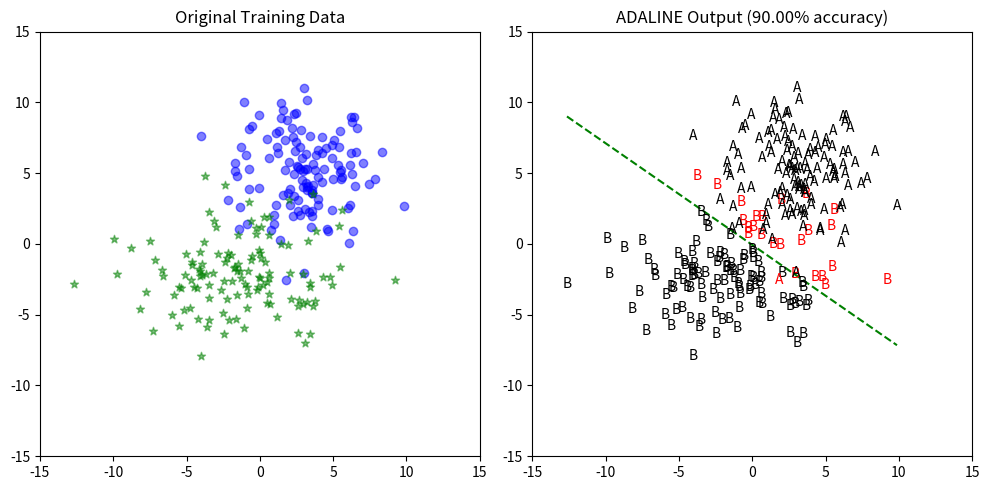

Reproduce this figure in Python.
"""LABORATORY 4
EXERCISE #1: Train an ADALINE unit to separate data into two classes.  Use the learned decision line to classify new data.
    (a) Synthesize up a labelled 2D dataset with 250 points: (x,y,c) data separated into two target classes c = {+1, -1}
    (b) Plot data points for each class using the labels to distinguish points with color (in a subplot).
    (c) Set up 500 training cycles for an ADALINE with a learning rate of 1E-6.
    (d) Print the equation of the class separation line.  Optional: Normalize the equation.
    (e) Plot the class separation line using the weights determined from training (in a subplot).
    (f) Use the ADALINE to classify each point.  Superimpose the classification labels over the class separation line.
    (g) Compute the accuracy of the classifier.
"""

import numpy as np
import matplotlib.pyplot as plt
# region Synthesize up a labelled 2D dataset : (x,y,c) data separated into two target classes c = {+1, -1}
N = 250
x = np.hstack((-2 + 3.5*np.random.randn(int(N/2)), 3 + 2.5*np.random.randn(int(N/2))))
y = np.hstack((-2 + 2.5*np.random.randn(int(N/2)), 5 + 2.5*np.random.randn(int(N/2))))
b = np.ones(N)
# Combine the above data into a single convenient data vector and target vector.
X = np.vstack((b, x, y)).transpose()  # DATA VECTOR: X = (b, x, y)
t = np.hstack((-1*np.ones(int(N/2)), +1*np.ones(int(N/2))))
# endregion
# region Plot the data points for each class.
plt.figure(figsize=(10, 5))
plt.subplot(1,2,1)
plt.scatter(x[np.where(t==+1)], y[np.where(t==+1)], color='b', alpha=0.5, marker='o')
plt.scatter(x[np.where(t==-1)], y[np.where(t==-1)], color='g', alpha=0.5, marker='*')
axis_limits = [-15,15,-15,15]
plt.title('Original Training Data')
plt.axis(axis_limits)
# endregion
# region Train an ADALINE unit.
mu = 1E-6
w = np.random.randn(3)
Training_Epochs = 2000
Error = np.zeros(Training_Epochs)
for i in range(Training_Epochs):
    for n in range(N):
        e = (np.dot(w, X[n, :])) - t[n]
        Error[i] = e
        w += mu*e*X[n, :]
w /=w.max() # OPTIONAL: normalizes the separation equation.
# endregion
# region Print the equation and display the class separation line in a plot.
x_line = np.linspace(x.min(), x.max(), 100)
a = -(w[1]/w[2])
b = -w[0]/w[2]
y_line = a* x_line + b
print('y = %4.2fx%+4.2f'%(a,b))
plt.subplot(1,2,2)
plt.plot(x_line,y_line, 'g--', linewidth=1.5)
plt.axis(axis_limits)
# endregion
# region Display the classification of each point.
Classify = lambda x,w: +1 if np.dot(x,w) >= 0 else -1
perceptron_output = np.ones_like(t)*np.nan
for i in range(N):
    perceptron_output[i] = Classify(X[i],w)
    Class_Assignment = 'A' if perceptron_output[i]==+1 else 'B'
    Target_Assignment = 'A' if t[i]==+1 else 'B'
    # Display the classification in RED if incorrect, BLACK otherwise.
    if perceptron_output[i]!=t[i]:
        plt.text(x[i], y[i], Target_Assignment, color='r', horizontalalignment='center', verticalalignment='center')
    else:
        plt.text(x[i], y[i], Class_Assignment, color='k', horizontalalignment='center', verticalalignment='center')
plt.axis(axis_limits)
# endregion
# region Determine the classifier accuracy: The difference between the output label and target label.
missclassifications = np.count_nonzero(np.abs(perceptron_output-t))
accuracy = (N-missclassifications) / N * 100
plt.title('ADALINE Output (%4.2f%% accuracy)'%accuracy)
# endregion
# region Display the figure and save it to file as well.
plt.tight_layout()
plt.savefig(r'Data\ADALINE_Output.png')
plt.show()
# endregion
